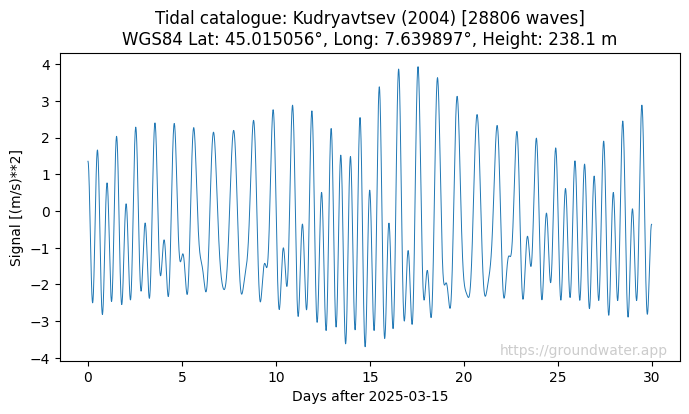

The table this chart was drawn from, first rows:
Datetime[UTC+0.0h], Signal [(m/s)**2], Tide [(m/s)**2], Pole tide [(m/s)**2], LOD tide [(m/s)**2]
2025-03-15 00:00:00, 1.355, 1.355, 0.0, 0.0
2025-03-15 00:10:00, 1.347, 1.347, 0.0, 0.0
2025-03-15 00:20:00, 1.325, 1.325, 0.0, 0.0
2025-03-15 00:30:00, 1.288, 1.288, 0.0, 0.0
2025-03-15 00:40:00, 1.236, 1.236, 0.0, 0.0
2025-03-15 00:50:00, 1.17, 1.17, 0.0, 0.0
2025-03-15 01:00:00, 1.091, 1.091, 0.0, 0.0
2025-03-15 01:10:00, 0.9985, 0.9985, 0.0, 0.0
2025-03-15 01:20:00, 0.8941, 0.8941, 0.0, 0.0
2025-03-15 01:30:00, 0.7784, 0.7784, 0.0, 0.0
2025-03-15 01:40:00, 0.6522, 0.6522, 0.0, 0.0
2025-03-15 01:50:00, 0.5166, 0.5166, 0.0, 0.0
2025-03-15 02:00:00, 0.3726, 0.3726, 0.0, 0.0
2025-03-15 02:10:00, 0.2214, 0.2214, 0.0, 0.0
2025-03-15 02:20:00, 0.06403, 0.06403, 0.0, 0.0
2025-03-15 02:30:00, -0.09822, -0.09822, 0.0, 0.0
2025-03-15 02:40:00, -0.2641, -0.2641, 0.0, 0.0
2025-03-15 02:50:00, -0.4323, -0.4323, 0.0, 0.0
2025-03-15 03:00:00, -0.6017, -0.6017, 0.0, 0.0
2025-03-15 03:10:00, -0.7708, -0.7708, 0.0, 0.0
2025-03-15 03:20:00, -0.9383, -0.9383, 0.0, 0.0
2025-03-15 03:30:00, -1.103, -1.103, 0.0, 0.0
2025-03-15 03:40:00, -1.264, -1.264, 0.0, 0.0
2025-03-15 03:50:00, -1.419, -1.419, 0.0, 0.0
2025-03-15 04:00:00, -1.568, -1.568, 0.0, 0.0
2025-03-15 04:10:00, -1.709, -1.709, 0.0, 0.0
2025-03-15 04:20:00, -1.842, -1.842, 0.0, 0.0
2025-03-15 04:30:00, -1.965, -1.965, 0.0, 0.0
2025-03-15 04:40:00, -2.077, -2.077, 0.0, 0.0
2025-03-15 04:50:00, -2.177, -2.177, 0.0, 0.0
2025-03-15 05:00:00, -2.266, -2.266, 0.0, 0.0
2025-03-15 05:10:00, -2.341, -2.341, 0.0, 0.0
2025-03-15 05:20:00, -2.403, -2.403, 0.0, 0.0
2025-03-15 05:30:00, -2.45, -2.45, 0.0, 0.0
2025-03-15 05:40:00, -2.483, -2.483, 0.0, 0.0
2025-03-15 05:50:00, -2.502, -2.502, 0.0, 0.0
2025-03-15 06:00:00, -2.505, -2.505, 0.0, 0.0
2025-03-15 06:10:00, -2.494, -2.494, 0.0, 0.0
2025-03-15 06:20:00, -2.467, -2.467, 0.0, 0.0
2025-03-15 06:30:00, -2.426, -2.426, 0.0, 0.0
2025-03-15 06:40:00, -2.37, -2.37, 0.0, 0.0
2025-03-15 06:50:00, -2.301, -2.301, 0.0, 0.0
2025-03-15 07:00:00, -2.217, -2.217, 0.0, 0.0
2025-03-15 07:10:00, -2.121, -2.121, 0.0, 0.0
2025-03-15 07:20:00, -2.012, -2.012, 0.0, 0.0
2025-03-15 07:30:00, -1.892, -1.892, 0.0, 0.0
2025-03-15 07:40:00, -1.761, -1.761, 0.0, 0.0
2025-03-15 07:50:00, -1.621, -1.621, 0.0, 0.0
2025-03-15 08:00:00, -1.471, -1.471, 0.0, 0.0
2025-03-15 08:10:00, -1.314, -1.314, 0.0, 0.0
2025-03-15 08:20:00, -1.151, -1.151, 0.0, 0.0
2025-03-15 08:30:00, -0.9819, -0.9819, 0.0, 0.0
2025-03-15 08:40:00, -0.8089, -0.8089, 0.0, 0.0
2025-03-15 08:50:00, -0.6332, -0.6332, 0.0, 0.0
2025-03-15 09:00:00, -0.4558, -0.4558, 0.0, 0.0
2025-03-15 09:10:00, -0.2782, -0.2782, 0.0, 0.0
2025-03-15 09:20:00, -0.1016, -0.1016, 0.0, 0.0
2025-03-15 09:30:00, 0.07275, 0.07275, 0.0, 0.0
2025-03-15 09:40:00, 0.2435, 0.2435, 0.0, 0.0
2025-03-15 09:50:00, 0.4094, 0.4094, 0.0, 0.0
... 4,261 more rows
